Run: headless pygame with SDL's dummy video driver; simulated clock (each Clock.tick advances the game by its frame time, no real sleeping); random seed 0; keys injected as events and as key.get_pressed() state; no mouse input.
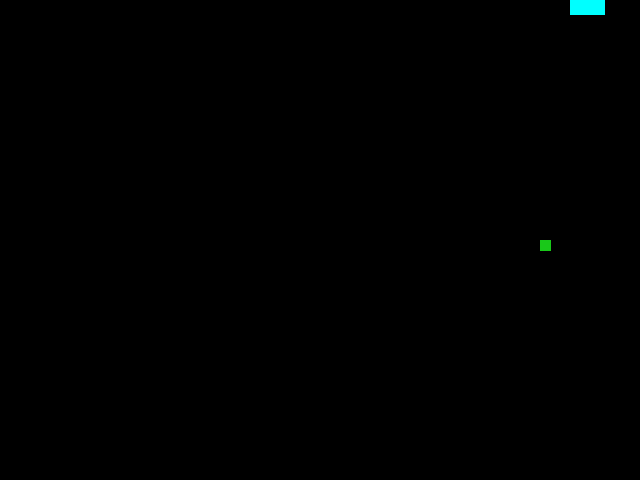
Frame 1 of 1 · flips 1–60 · no input

The pygame program that drew these frames:

import pygame
import random
from pygame.locals import *

RIGHT = 1
LEFT = 2
DOWN = 3
UP = 4

class Snake(pygame.sprite.Sprite):
    def __init__(self):
        pygame.sprite.Sprite.__init__(self)
        self.image = pygame.Surface((15, 15))
        self.image = self.image.convert()
        self.rect = self.image.get_rect()
        self.rect = pygame.draw.rect(self.image, (0, 255, 255), self.rect)
        
        self.curr_direction = RIGHT
        self.new_direction = RIGHT
        #self.old_direction = -1
        self.snake_container = [(0, 0)];
        self.coord_x = 0
        self.coord_y = 0
        self.is_alife = True
        self.length = 1
    
    def grow(self):
        self.length = self.length + 1

    def change_direction(self, direction):
        if self.curr_direction == RIGHT and self.new_direction == LEFT:
            return
        elif self.curr_direction == LEFT and self.new_direction == RIGHT:
            return
        elif self.curr_direction == DOWN and self.new_direction == UP:
            return
        elif self.curr_direction == UP and self.new_direction == DOWN:
            return
        else:
            self.new_direction = direction

    def move(self):
        if self.new_direction == 1:
            self.curr_direction = 1
            self.coord_x += 10
            if self.coord_x > 630:
                self.coord_x = 630
                self.is_alife = False
                return

        elif self.new_direction == 2: # left
            self.curr_direction = 2
            self.coord_x -= 10
            if self.coord_x < 0:
                self.coord_x = 0
                self.is_alife = False
                return

        elif self.new_direction == 3: # down
            self.curr_direction = 3
            self.coord_y += 10
            if self.coord_y > 470:
                self.coord_y = 470
                self.is_alife = False
                return

        elif self.new_direction == 4: # up
            self.curr_direction = 4
            self.coord_y -= 10
            if self.coord_y < 0:
                self.coord_y = 0
                self.is_alife = False
                return

        #for segment in self.snake_container[:]:
            #if (segment[0] == self.rect.left) and (segment[1] == self.rect.top):
                #touched self (segment), omg died!
                #self.is_alife = False
                #return

        self.snake_container.insert(0, (self.rect.left, self.rect.top))
        self.snake_container = self.snake_container[0:self.length-1]	

        if self.length < 3: # 3 is the minimum length of snake
            self.length += 1

        # Update the rect for drawing later
        self.rect.left = self.coord_x
        self.rect.top = self.coord_y

    def update(self):
        pass

class Piece(pygame.sprite.Sprite):
    def __init__(self, x, y):
        pygame.sprite.Sprite.__init__(self)
        self.image = pygame.Surface((11, 11))
        self.rect = self.image.get_rect()
        self.rect = pygame.draw.rect(self.image, (25, 200, 25),self.rect)
        self.rect.left = x
        self.rect.top = y

class Food(Piece):
    def __init__(self):
        Piece.__init__(self, random.randint(0,30)*20, random.randint(0,20)*20 )
    def update(self):
        pass

class Obstancle(Piece):
    def __init__(self):
        Piece.__init__(self, random.randint(0,30)*20, random.randint(0,20)*20)

    def update(self):
        pass
        
class Game(object):
    def run(self, screen):
        score = 0
        pygame.display.set_caption('SnakeGame')
        background = pygame.Surface(screen.get_size())
        background = background.convert()
        background.fill((0, 0, 0))
        screen.blit(background, (0, 15))
        pygame.display.flip()
        
        snake = Snake()
        food = Food()
        #print(food.rect.left)
        #print(food.rect.left)
        obstancle = Obstancle()
        allsprites = pygame.sprite.RenderPlain((snake, food))
        while True:
            pygame.time.delay(100)
            for event in pygame.event.get():
                if event.type == pygame.QUIT:
                    return
                if event.type == pygame.KEYDOWN and event.key == pygame.K_ESCAPE:
                        return
                if event.type == KEYDOWN:
                    if event.key == K_RIGHT:
                        snake.change_direction(RIGHT)
                    if event.key == K_LEFT:
                        snake.change_direction(LEFT)
                    if event.key == K_DOWN:
                        snake.change_direction(DOWN)
                    if event.key == K_UP:
                        snake.change_direction(UP)
            snake.move()
            
            if snake.rect.collidepoint(food.rect.left, food.rect.top):
                score += 17
                food.__init__()
                snake.grow()

            screen.blit(background, (0, 0))
            
            if snake.is_alife == False:
                print(score)
                return
            else:
                # Draw the fruit and stuff
                allsprites.update()
                allsprites.draw(screen)

                # Draw each bit of the snake
                for segment in snake.snake_container:
                    screen.blit(snake.image, segment)

                # Show the complete, updated frame
                pygame.display.flip()
                


if __name__ == '__main__':
    pygame.init()
    screen = pygame.display.set_mode((640, 480))
    Game().run(screen)
